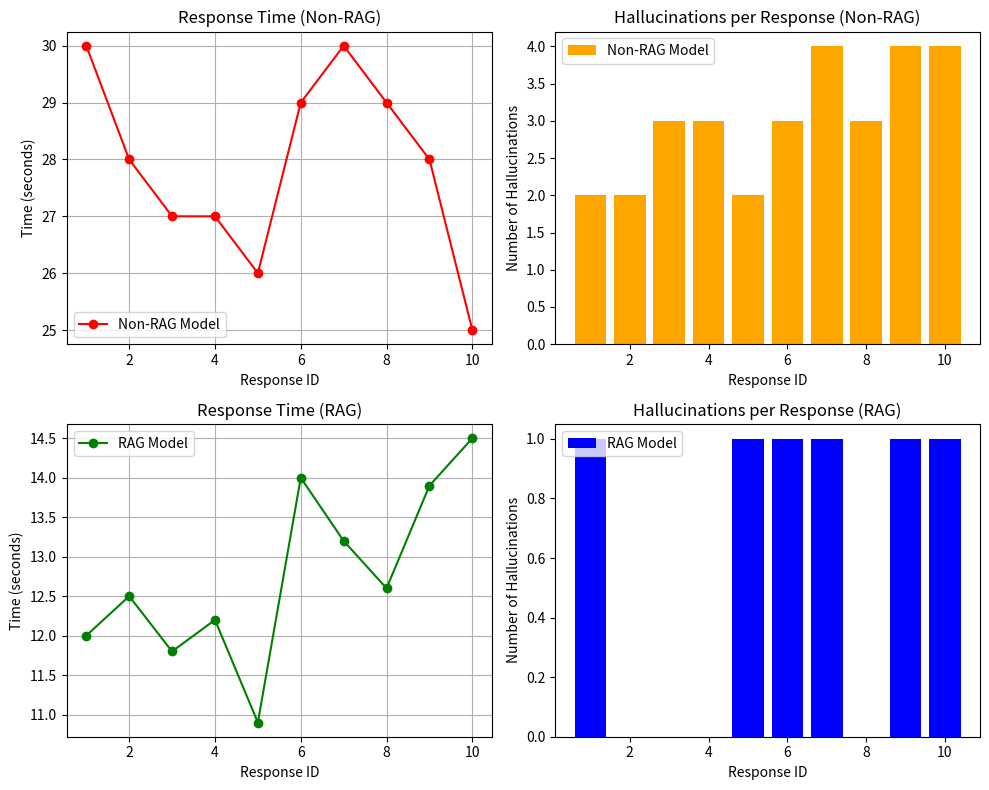

Here is the Python script that generated this plot:
import matplotlib.pyplot as plt
import numpy as np

# Sample Data
response_ids = np.arange(1, 11)

# Non-RAG Model Data
non_rag_response_times = [30, 28, 27, 27, 26, 29, 30, 29, 28, 25]
non_rag_hallucinations = [2, 2, 3, 3, 2, 3, 4, 3, 4, 4]

# RAG Model Data
rag_response_times = [12, 12.5, 11.8, 12.2, 10.9, 14, 13.2, 12.6, 13.9, 14.5]
rag_hallucinations = [1, 0, 0, 0, 1, 1, 1, 0, 1, 1]

# Create the figure and subplots
fig, axs = plt.subplots(2, 2, figsize=(10, 8))

# Response Time for Non-RAG
axs[0, 0].plot(response_ids, non_rag_response_times, marker='o', linestyle='-', color='r', label="Non-RAG Model")
axs[0, 0].set_title("Response Time (Non-RAG)")
axs[0, 0].set_xlabel("Response ID")
axs[0, 0].set_ylabel("Time (seconds)")
axs[0, 0].legend()
axs[0, 0].grid(True)

# Hallucinations for Non-RAG
axs[0, 1].bar(response_ids, non_rag_hallucinations, color='orange', label="Non-RAG Model")
axs[0, 1].set_title("Hallucinations per Response (Non-RAG)")
axs[0, 1].set_xlabel("Response ID")
axs[0, 1].set_ylabel("Number of Hallucinations")
axs[0, 1].legend()

# Response Time for RAG
axs[1, 0].plot(response_ids, rag_response_times, marker='o', linestyle='-', color='g', label="RAG Model")
axs[1, 0].set_title("Response Time (RAG)")
axs[1, 0].set_xlabel("Response ID")
axs[1, 0].set_ylabel("Time (seconds)")
axs[1, 0].legend()
axs[1, 0].grid(True)

# Hallucinations for RAG
axs[1, 1].bar(response_ids, rag_hallucinations, color='blue', label="RAG Model")
axs[1, 1].set_title("Hallucinations per Response (RAG)")
axs[1, 1].set_xlabel("Response ID")
axs[1, 1].set_ylabel("Number of Hallucinations")
axs[1, 1].legend()

# Adjust layout
plt.tight_layout()
plt.show()
